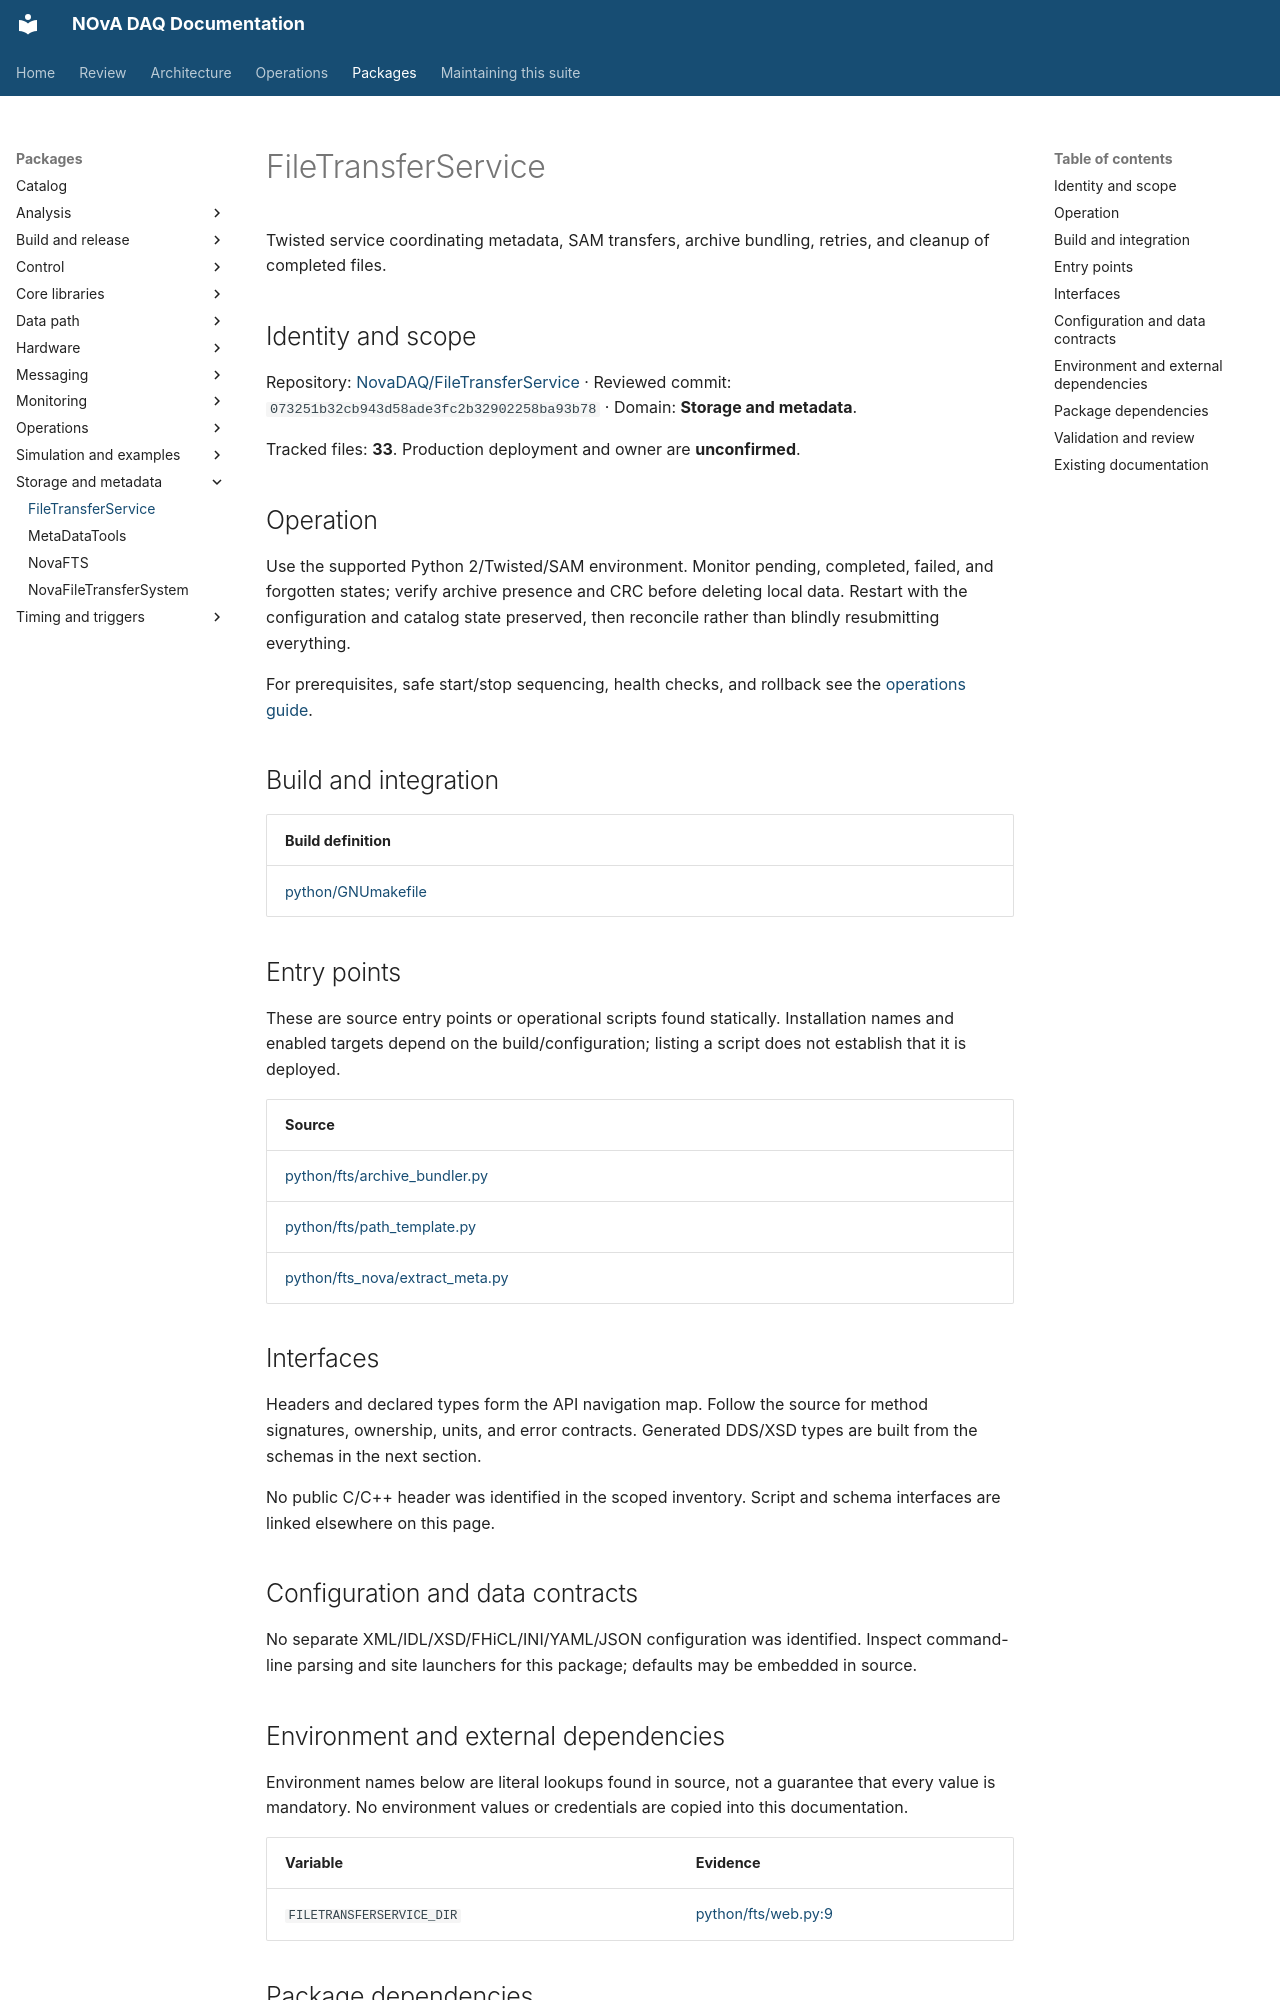

repository: NovaDAQ/novadaq-documentation · page: packages/FileTransferService.html · generator: mkdocs

# FileTransferService

Twisted service coordinating metadata, SAM transfers, archive bundling, retries, and cleanup of completed files.

## Identity and scope

Repository: [NovaDAQ/FileTransferService](https://github.com/NovaDAQ/FileTransferService) · Reviewed commit: `073251b32cb943d58ade3fc2b32902258ba93b78` · Domain: **Storage and metadata**.

Tracked files: **33**. Production deployment and owner are **unconfirmed**.

## Operation

Use the supported Python 2/Twisted/SAM environment. Monitor pending, completed, failed, and forgotten states; verify archive presence and CRC before deleting local data. Restart with the configuration and catalog state preserved, then reconcile rather than blindly resubmitting everything.

For prerequisites, safe start/stop sequencing, health checks, and rollback see the [operations guide](../operations/index.md).

## Build and integration

| Build definition |
| --- |
| [python/GNUmakefile](https://github.com/NovaDAQ/FileTransferService/blob/073251b32cb943d58ade3fc2b32902258ba93b78/python/GNUmakefile) |


## Entry points

These are source entry points or operational scripts found statically. Installation names and enabled targets depend on the build/configuration; listing a script does not establish that it is deployed.

| Source |
| --- |
| [python/fts/archive_bundler.py](https://github.com/NovaDAQ/FileTransferService/blob/073251b32cb943d58ade3fc2b32902258ba93b78/python/fts/archive_bundler.py) |
| [python/fts/path_template.py](https://github.com/NovaDAQ/FileTransferService/blob/073251b32cb943d58ade3fc2b32902258ba93b78/python/fts/path_template.py) |
| [python/fts_nova/extract_meta.py](https://github.com/NovaDAQ/FileTransferService/blob/073251b32cb943d58ade3fc2b32902258ba93b78/python/fts_nova/extract_meta.py) |


## Interfaces

Headers and declared types form the API navigation map. Follow the source for method signatures, ownership, units, and error contracts. Generated DDS/XSD types are built from the schemas in the next section.

No public C/C++ header was identified in the scoped inventory. Script and schema interfaces are linked elsewhere on this page.

## Configuration and data contracts

No separate XML/IDL/XSD/FHiCL/INI/YAML/JSON configuration was identified. Inspect command-line parsing and site launchers for this package; defaults may be embedded in source.

## Environment and external dependencies

Environment names below are literal lookups found in source, not a guarantee that every value is mandatory. No environment values or credentials are copied into this documentation.

| Variable | Evidence |
| --- | --- |
| `FILETRANSFERSERVICE_DIR` | [python/fts/web.py:9](https://github.com/NovaDAQ/FileTransferService/blob/073251b32cb943d58ade3fc2b32902258ba93b78/python/fts/web.py#L9) |
